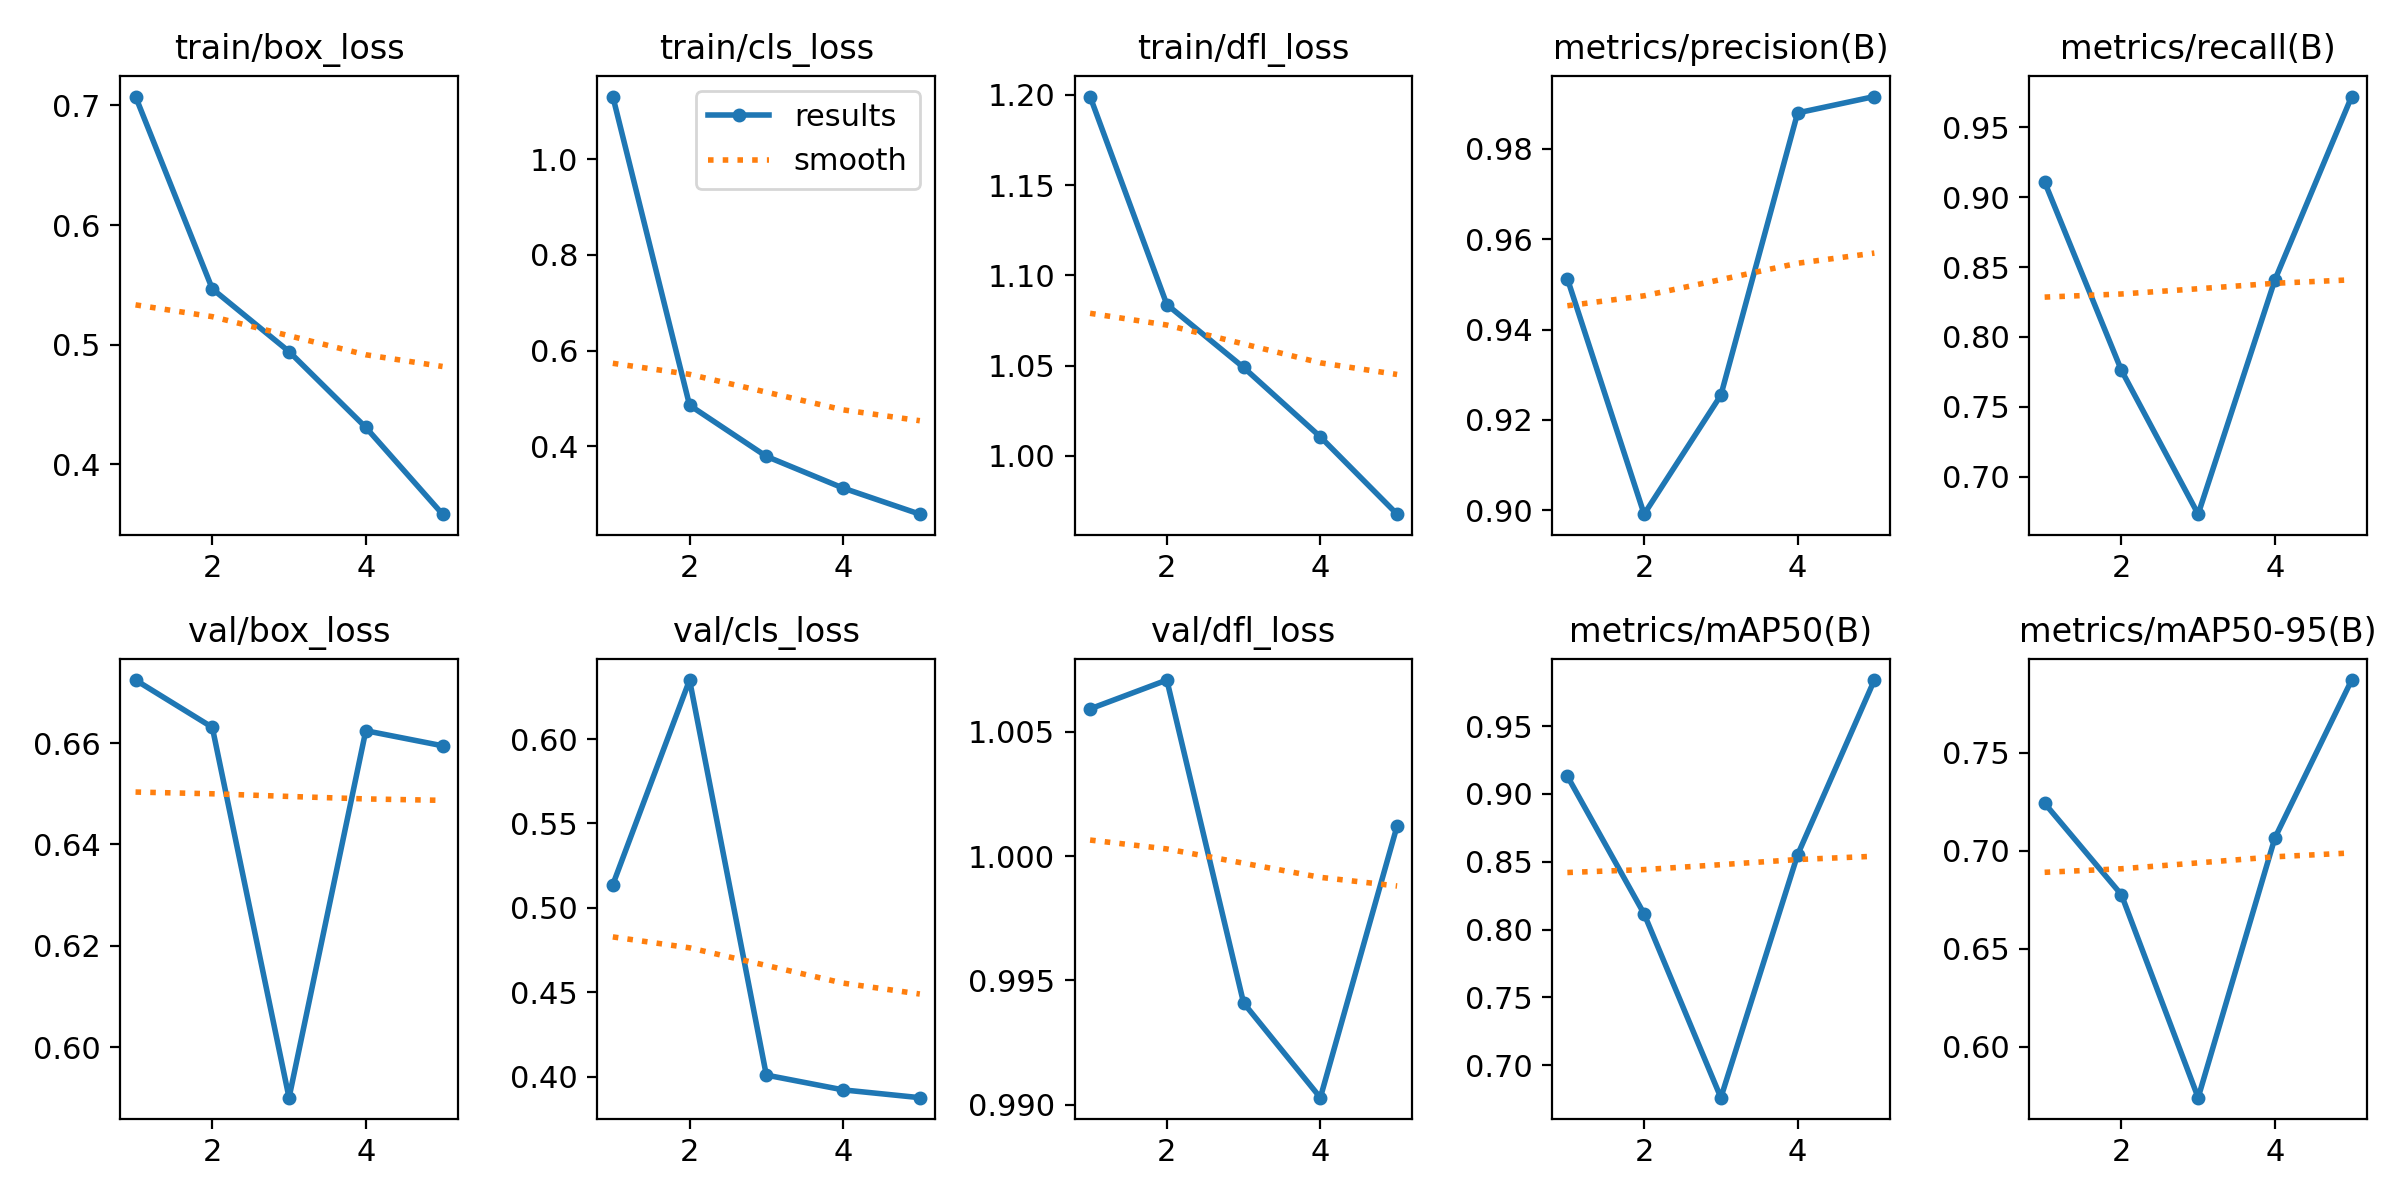

Data behind this chart, as committed beside it:
epoch, time, train/box_loss, train/cls_loss, train/dfl_loss, metrics/precision(B), metrics/recall(B), metrics/mAP50(B), metrics/mAP50-95(B), val/box_loss, val/cls_loss, val/dfl_loss, lr/pg0, lr/pg1, lr/pg2
1, 1064, 0.7074, 1.131, 1.199, 0.9513, 0.9107, 0.9131, 0.7242, 0.6724, 0.5137, 1.006, 0.0003698, 0.0003698, 0.0003698
2, 2518, 0.5467, 0.4858, 1.084, 0.8991, 0.7762, 0.8116, 0.6776, 0.6631, 0.635, 1.007, 0.0005935, 0.0005935, 0.0005935
3, 4679, 0.4943, 0.379, 1.049, 0.9255, 0.6733, 0.6761, 0.5741, 0.59, 0.4009, 0.9941, 0.0006707, 0.0006707, 0.0006707
4, 7163, 0.4309, 0.3127, 1.01, 0.988, 0.8408, 0.8551, 0.7066, 0.6624, 0.3921, 0.9903, 0.0004511, 0.0004511, 0.0004511
5, 10358, 0.3584, 0.2581, 0.9676, 0.9916, 0.9719, 0.9839, 0.7871, 0.6595, 0.3875, 1.001, 0.0002311, 0.0002311, 0.0002311
